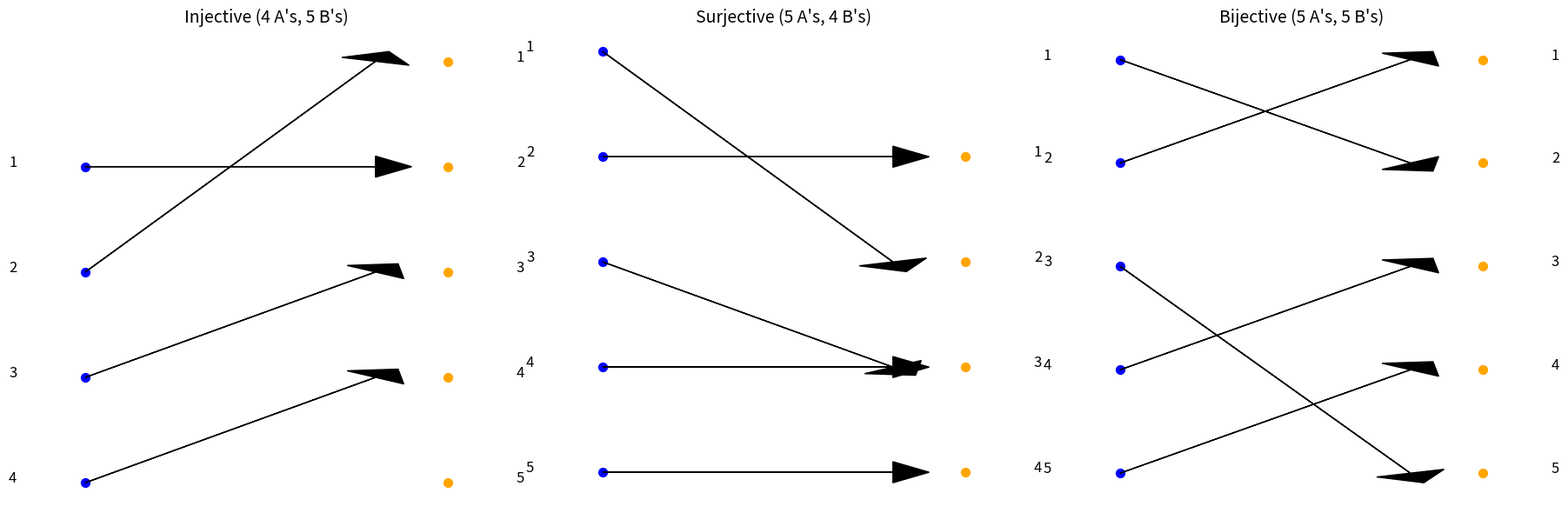

This chart was generated by the following Python code:
# Re-importing matplotlib and starting fresh
import matplotlib.pyplot as plt

def plot_fixed_diagrams():
    fig, axs = plt.subplots(1, 3, figsize=(18, 6))

    # Helper function to draw the mappings
    def draw_mappings(ax, A, B, mappings, title):
        # Draw points for A (left) and B (right)
        for i, a in enumerate(A):
            ax.scatter(0, len(A) - i, color='blue', s=50)
            ax.text(-0.2, len(A) - i, str(a), fontsize=12, ha='center')
        for j, b in enumerate(B):
            ax.scatter(1, len(B) - j, color='orange', s=50)
            ax.text(1.2, len(B) - j, str(b), fontsize=12, ha='center')
        
        # Draw arrows based on the mapping
        for a, b in mappings.items():
            ax.arrow(0, len(A) - A.index(a), 0.8, len(B) - B.index(b) - len(A) + A.index(a),
                     head_width=0.2, head_length=0.1, fc='black', ec='black')
        
        ax.axis('off')
        ax.set_title(title, fontsize=14)

    # Define sets A and B
    A = [1, 2, 3, 4, 5]  # Set A with all possible elements
    B = [1, 2, 3, 4, 5]  # Set B with all possible elements

    # Define mappings based on user instructions
    injective_mapping = {1: 2, 2: 1, 3: 3, 4: 4}  # Injective: B's element 5 is unused
    surjective_mapping = {1: 2, 2: 1, 3: 3, 4: 3, 5: 4}  # Surjective: All B's are covered
    bijective_mapping = {1: 2, 2: 1, 3: 5, 4: 3, 5: 4}  # Bijective: Perfect one-to-one correspondence

    # Plot each case
    draw_mappings(axs[0], A[:4], B, injective_mapping, "Injective (4 A's, 5 B's)")
    draw_mappings(axs[1], A, B[:4], surjective_mapping, "Surjective (5 A's, 4 B's)")
    draw_mappings(axs[2], A, B, bijective_mapping, "Bijective (5 A's, 5 B's)")

    plt.tight_layout()
    plt.show()

# Run the function to display diagrams
plot_fixed_diagrams()
